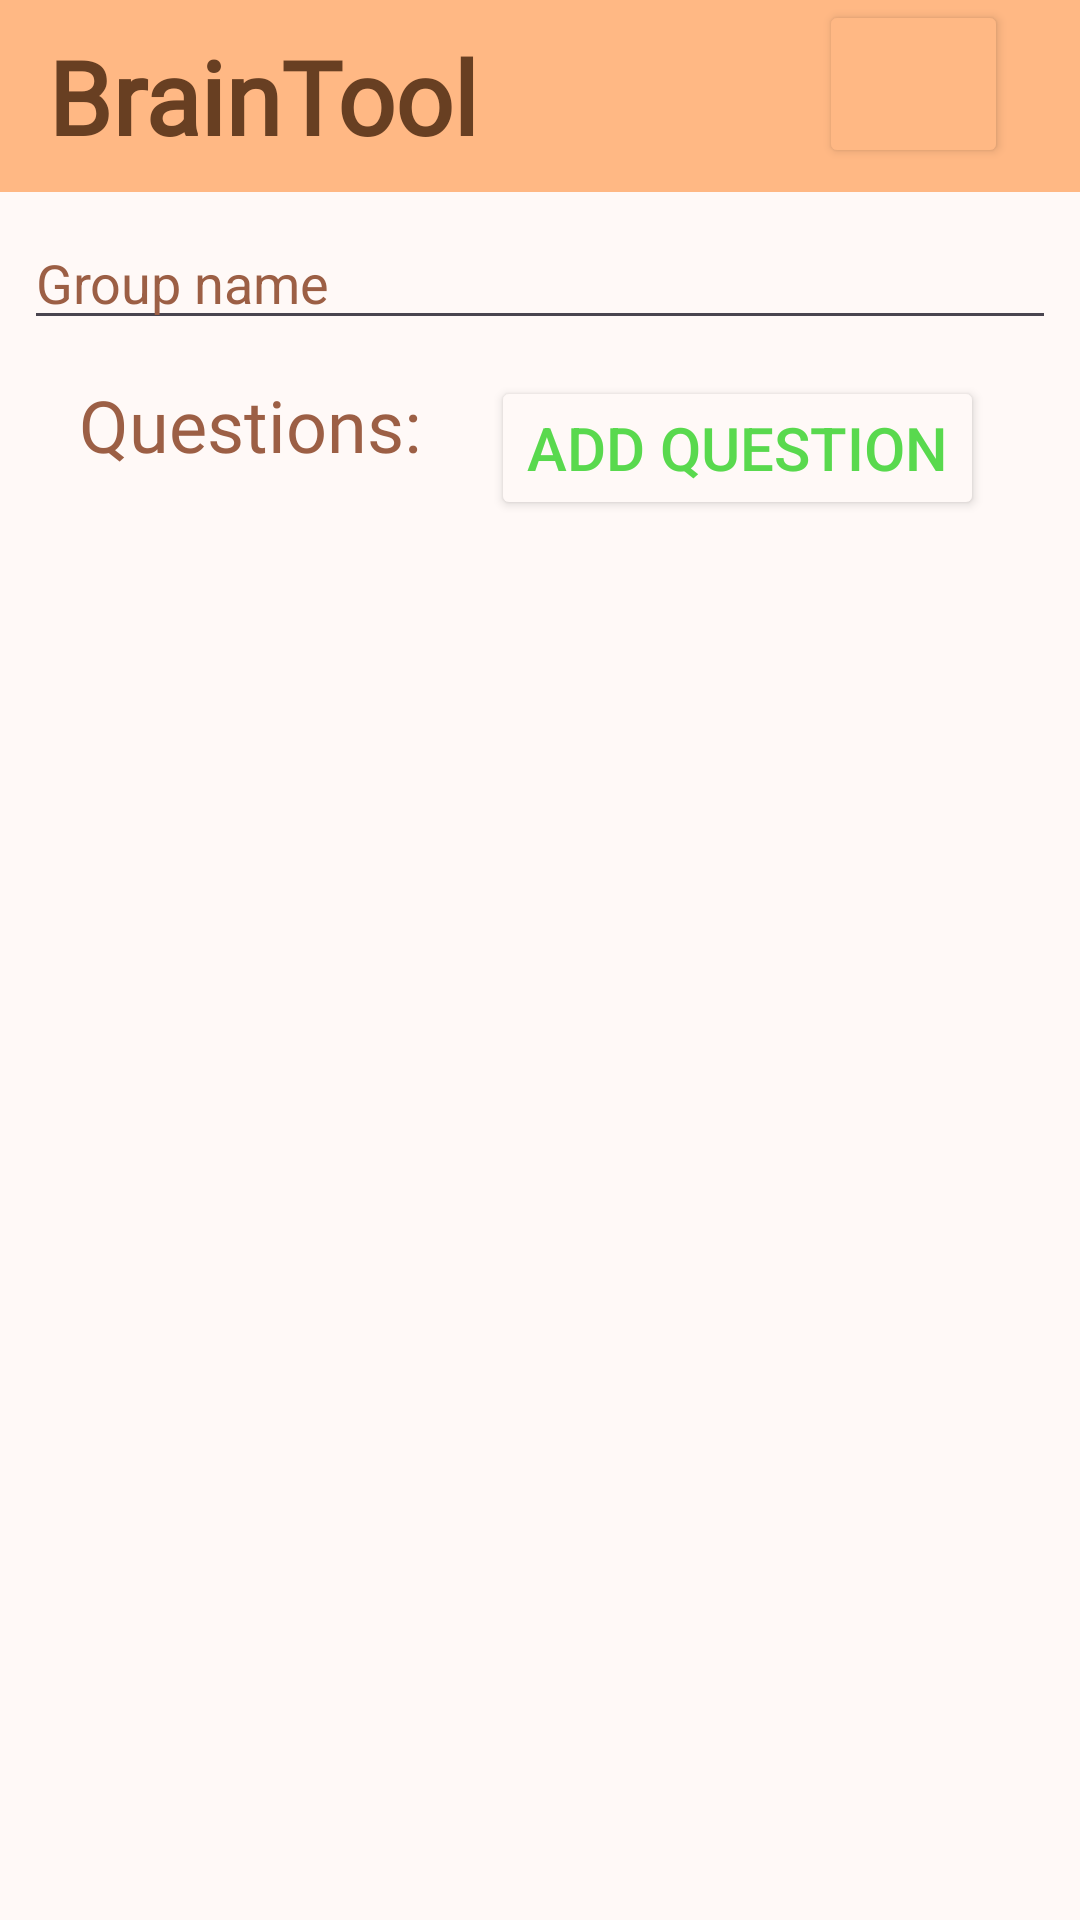

Produce the Android XML layout that renders to this screen, including the resource entries it uses.
<!-- AndroidManifest.xml: application theme Theme.BrainTool -->
<!-- res/layout/activity_edit.xml -->
<?xml version="1.0" encoding="utf-8"?>
<androidx.constraintlayout.widget.ConstraintLayout xmlns:android="http://schemas.android.com/apk/res/android"
    xmlns:app="http://schemas.android.com/apk/res-auto"
    xmlns:tools="http://schemas.android.com/tools"
    android:id="@+id/main"
    android:layout_width="match_parent"
    android:layout_height="match_parent"
    android:background="@color/mainBack"
    tools:context=".EditActivity">

    <androidx.appcompat.widget.Toolbar
        android:id="@+id/toolbar"
        android:layout_width="0dp"
        android:layout_height="wrap_content"
        android:background="@color/likeBar"
        android:minHeight="?attr/actionBarSize"
        android:theme="?attr/actionBarTheme"
        app:layout_constraintEnd_toEndOf="parent"
        app:layout_constraintStart_toStartOf="parent"
        app:layout_constraintTop_toTopOf="parent"
        app:title="@string/app_name"
        app:titleTextAppearance="@style/ToolbarTitleStyle"
        app:popupTheme="@style/ThemeOverlay.AppCompat.Light" />

    <Button
        android:id="@+id/bDone"
        android:layout_width="63dp"
        android:layout_height="56dp"
        android:layout_marginTop="8dp"
        android:layout_marginEnd="24dp"
        android:layout_marginBottom="8dp"
        android:backgroundTint="@color/likeBar"
        app:icon="@drawable/baseline_done_24"
        app:iconGravity="textEnd"
        app:iconPadding="0dp"
        app:iconSize="@android:dimen/app_icon_size"
        app:iconTint="@color/braunText"
        app:layout_constraintBottom_toBottomOf="@+id/toolbar"
        app:layout_constraintEnd_toEndOf="parent"
        app:layout_constraintTop_toTopOf="@+id/toolbar"
        app:layout_constraintVertical_bias="1.0" />

    <EditText
        android:id="@+id/edGroupTitle"
        android:layout_width="0dp"
        android:layout_height="wrap_content"
        android:layout_marginStart="8dp"
        android:layout_marginTop="8dp"
        android:layout_marginEnd="8dp"
        android:ems="10"
        android:hint="@string/group_name"
        android:inputType="text"
        android:textColorHighlight="@color/braunText"
        android:textColorHint="@color/textOnWhite"
        app:layout_constraintEnd_toEndOf="parent"
        app:layout_constraintHorizontal_bias="0.0"
        app:layout_constraintStart_toStartOf="parent"
        app:layout_constraintTop_toBottomOf="@+id/toolbar" />

    <TextView
        android:id="@+id/textView2"
        android:layout_width="wrap_content"
        android:layout_height="wrap_content"
        android:layout_marginStart="16dp"
        android:layout_marginTop="12dp"
        android:fontFamily="@font/salsa"
        android:text="@string/questions"
        android:textColor="@color/textOnWhite"
        android:textSize="24sp"
        app:layout_constraintEnd_toEndOf="parent"
        app:layout_constraintHorizontal_bias="0.045"
        app:layout_constraintStart_toStartOf="parent"
        app:layout_constraintTop_toBottomOf="@+id/edGroupTitle" />

    <androidx.recyclerview.widget.RecyclerView
        android:layout_width="409dp"
        android:layout_height="521dp"
        android:layout_marginStart="8dp"
        android:layout_marginTop="1dp"
        android:layout_marginEnd="8dp"
        android:layout_marginBottom="8dp"
        app:layout_constraintBottom_toBottomOf="parent"
        app:layout_constraintEnd_toEndOf="parent"
        app:layout_constraintHorizontal_bias="0.571"
        app:layout_constraintStart_toStartOf="parent"
        app:layout_constraintTop_toBottomOf="@+id/textView2"
        app:layout_constraintVertical_bias="1.0" />

    <Button
        android:id="@+id/button"
        android:layout_width="wrap_content"
        android:layout_height="wrap_content"
        android:layout_marginTop="12dp"
        android:layout_marginEnd="32dp"
        android:backgroundTint="@color/mainBack"
        android:text="@string/add_que"
        android:textColor="@color/addColor"
        android:textSize="20sp"
        app:icon="@drawable/baseline_add_24"
        app:iconSize="30dp"
        app:iconTint="@color/addColor"
        app:layout_constraintEnd_toEndOf="parent"
        app:layout_constraintTop_toBottomOf="@+id/edGroupTitle" />
</androidx.constraintlayout.widget.ConstraintLayout>
<!-- resources referenced by this layout -->
<resources>
  <color name="addColor">#59D94E</color>
  <color name="braunText"> #683F22</color>
  <color name="likeBar">#FFB884</color>
  <color name="mainBack"> #FFF9F7</color>
  <color name="textOnWhite"> #9C5F45</color>
  <!-- drawable baseline_add_24 (drawable) -->
  <vector xmlns:android="http://schemas.android.com/apk/res/android" android:height="24dp" android:tint="#461D00" android:viewportHeight="24" android:viewportWidth="24" android:width="24dp">
        
      <path android:fillColor="@android:color/white" android:pathData="M19,13h-6v6h-2v-6H5v-2h6V5h2v6h6v2z"/>
      
  </vector>
  <!-- drawable baseline_done_24 (drawable) -->
  <vector xmlns:android="http://schemas.android.com/apk/res/android" android:height="24dp" android:tint="#461D00" android:viewportHeight="24" android:viewportWidth="24" android:width="24dp">
        
      <path android:fillColor="@android:color/white" android:pathData="M9,16.2L4.8,12l-1.4,1.4L9,19 21,7l-1.4,-1.4L9,16.2z"/>
      
  </vector>
  <string name="add_que">Add question</string>
  <string name="app_name">BrainTool</string>
  <string name="group_name">Group name</string>
  <string name="questions">Questions:</string>
  <style name="ToolbarTitleStyle">
      <item name="android:textSize">34sp</item>
      <item name="android:textColor">@color/braunText</item>
      <item name="android:textStyle">bold</item>
      <item name="android:fontFamily">@font/salsa</item>
  
  
  </style>
  <style name="Theme.BrainTool" parent="Base.Theme.BrainTool" />
  <style name="Base.Theme.BrainTool" parent="Theme.Material3.DayNight.NoActionBar">
  
          <item name="android:windowFullscreen">true</item>
          <item name="toolbarNavigationButtonStyle">@style/CustomToolbarNavigationButtonStyle</item>
      </style>
  <style name="CustomToolbarNavigationButtonStyle">
          <item name="icon">@drawable/baseline_arrow_back_24</item>
          <item name="android:tint">@color/braunText</item>
          <item name="android:minWidth">45dp</item>
          <item name="android:minHeight">45dp</item>
      </style>
  <!-- drawable baseline_arrow_back_24 (drawable) -->
  <vector xmlns:android="http://schemas.android.com/apk/res/android" android:autoMirrored="true" android:height="24dp" android:tint="#461D00" android:viewportHeight="24" android:viewportWidth="24" android:width="24dp">
        
      <path android:fillColor="@android:color/white" android:pathData="M20,11H7.83l5.59,-5.59L12,4l-8,8 8,8 1.41,-1.41L7.83,13H20v-2z"/>
      
  </vector>
</resources>
